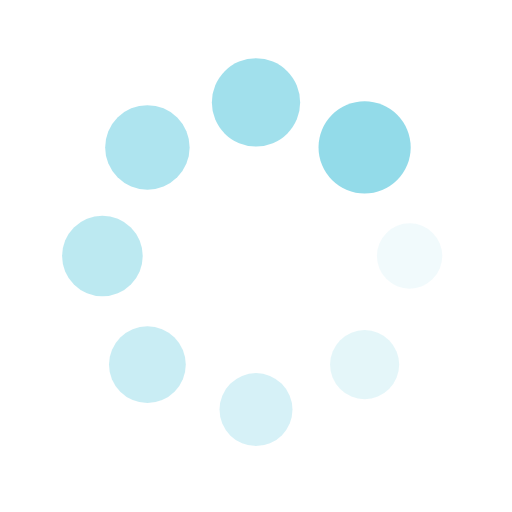
t = 0.00 s
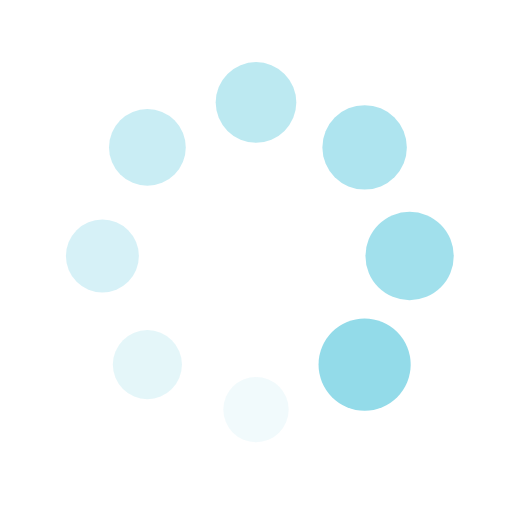
t = 0.28 s
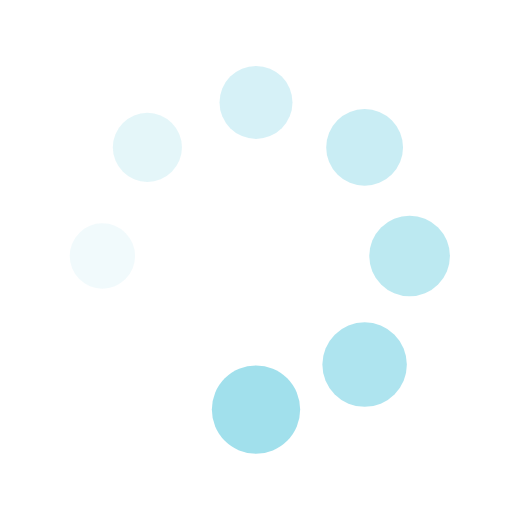
t = 0.55 s
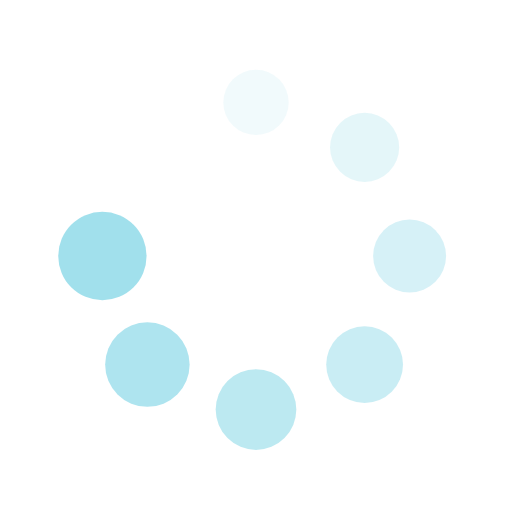
t = 0.82 s

The animated SVG that drew these frames (rendered in a browser with its animation timeline set to each time). Animation: 16 SMIL elements (animate=8,animateTransform=8); one cycle of 1.10 s, repeats indefinitely.

<?xml version="1.0" encoding="utf-8"?>
<svg xmlns="http://www.w3.org/2000/svg" xmlns:xlink="http://www.w3.org/1999/xlink" style="margin: auto; background: none; display: block; shape-rendering: auto;" width="117px" height="117px" viewBox="0 0 100 100" preserveAspectRatio="xMidYMid">
<g transform="translate(80,50)">
<g transform="rotate(0)">
<circle cx="0" cy="0" r="6" fill="#93dbe9" fill-opacity="1">
  <animateTransform attributeName="transform" type="scale" begin="-0.9615384615384615s" values="1.5 1.5;1 1" keyTimes="0;1" dur="1.0989010989010988s" repeatCount="indefinite"></animateTransform>
  <animate attributeName="fill-opacity" keyTimes="0;1" dur="1.0989010989010988s" repeatCount="indefinite" values="1;0" begin="-0.9615384615384615s"></animate>
</circle>
</g>
</g><g transform="translate(71.21320343559643,71.21320343559643)">
<g transform="rotate(45)">
<circle cx="0" cy="0" r="6" fill="#93dbe9" fill-opacity="0.875">
  <animateTransform attributeName="transform" type="scale" begin="-0.8241758241758241s" values="1.5 1.5;1 1" keyTimes="0;1" dur="1.0989010989010988s" repeatCount="indefinite"></animateTransform>
  <animate attributeName="fill-opacity" keyTimes="0;1" dur="1.0989010989010988s" repeatCount="indefinite" values="1;0" begin="-0.8241758241758241s"></animate>
</circle>
</g>
</g><g transform="translate(50,80)">
<g transform="rotate(90)">
<circle cx="0" cy="0" r="6" fill="#93dbe9" fill-opacity="0.75">
  <animateTransform attributeName="transform" type="scale" begin="-0.6868131868131868s" values="1.5 1.5;1 1" keyTimes="0;1" dur="1.0989010989010988s" repeatCount="indefinite"></animateTransform>
  <animate attributeName="fill-opacity" keyTimes="0;1" dur="1.0989010989010988s" repeatCount="indefinite" values="1;0" begin="-0.6868131868131868s"></animate>
</circle>
</g>
</g><g transform="translate(28.786796564403577,71.21320343559643)">
<g transform="rotate(135)">
<circle cx="0" cy="0" r="6" fill="#93dbe9" fill-opacity="0.625">
  <animateTransform attributeName="transform" type="scale" begin="-0.5494505494505494s" values="1.5 1.5;1 1" keyTimes="0;1" dur="1.0989010989010988s" repeatCount="indefinite"></animateTransform>
  <animate attributeName="fill-opacity" keyTimes="0;1" dur="1.0989010989010988s" repeatCount="indefinite" values="1;0" begin="-0.5494505494505494s"></animate>
</circle>
</g>
</g><g transform="translate(20,50.00000000000001)">
<g transform="rotate(180)">
<circle cx="0" cy="0" r="6" fill="#93dbe9" fill-opacity="0.5">
  <animateTransform attributeName="transform" type="scale" begin="-0.41208791208791207s" values="1.5 1.5;1 1" keyTimes="0;1" dur="1.0989010989010988s" repeatCount="indefinite"></animateTransform>
  <animate attributeName="fill-opacity" keyTimes="0;1" dur="1.0989010989010988s" repeatCount="indefinite" values="1;0" begin="-0.41208791208791207s"></animate>
</circle>
</g>
</g><g transform="translate(28.78679656440357,28.786796564403577)">
<g transform="rotate(225)">
<circle cx="0" cy="0" r="6" fill="#93dbe9" fill-opacity="0.375">
  <animateTransform attributeName="transform" type="scale" begin="-0.2747252747252747s" values="1.5 1.5;1 1" keyTimes="0;1" dur="1.0989010989010988s" repeatCount="indefinite"></animateTransform>
  <animate attributeName="fill-opacity" keyTimes="0;1" dur="1.0989010989010988s" repeatCount="indefinite" values="1;0" begin="-0.2747252747252747s"></animate>
</circle>
</g>
</g><g transform="translate(49.99999999999999,20)">
<g transform="rotate(270)">
<circle cx="0" cy="0" r="6" fill="#93dbe9" fill-opacity="0.25">
  <animateTransform attributeName="transform" type="scale" begin="-0.13736263736263735s" values="1.5 1.5;1 1" keyTimes="0;1" dur="1.0989010989010988s" repeatCount="indefinite"></animateTransform>
  <animate attributeName="fill-opacity" keyTimes="0;1" dur="1.0989010989010988s" repeatCount="indefinite" values="1;0" begin="-0.13736263736263735s"></animate>
</circle>
</g>
</g><g transform="translate(71.21320343559643,28.78679656440357)">
<g transform="rotate(315)">
<circle cx="0" cy="0" r="6" fill="#93dbe9" fill-opacity="0.125">
  <animateTransform attributeName="transform" type="scale" begin="0s" values="1.5 1.5;1 1" keyTimes="0;1" dur="1.0989010989010988s" repeatCount="indefinite"></animateTransform>
  <animate attributeName="fill-opacity" keyTimes="0;1" dur="1.0989010989010988s" repeatCount="indefinite" values="1;0" begin="0s"></animate>
</circle>
</g>
</g>
<!-- [ldio] generated by https://loading.io/ --></svg>